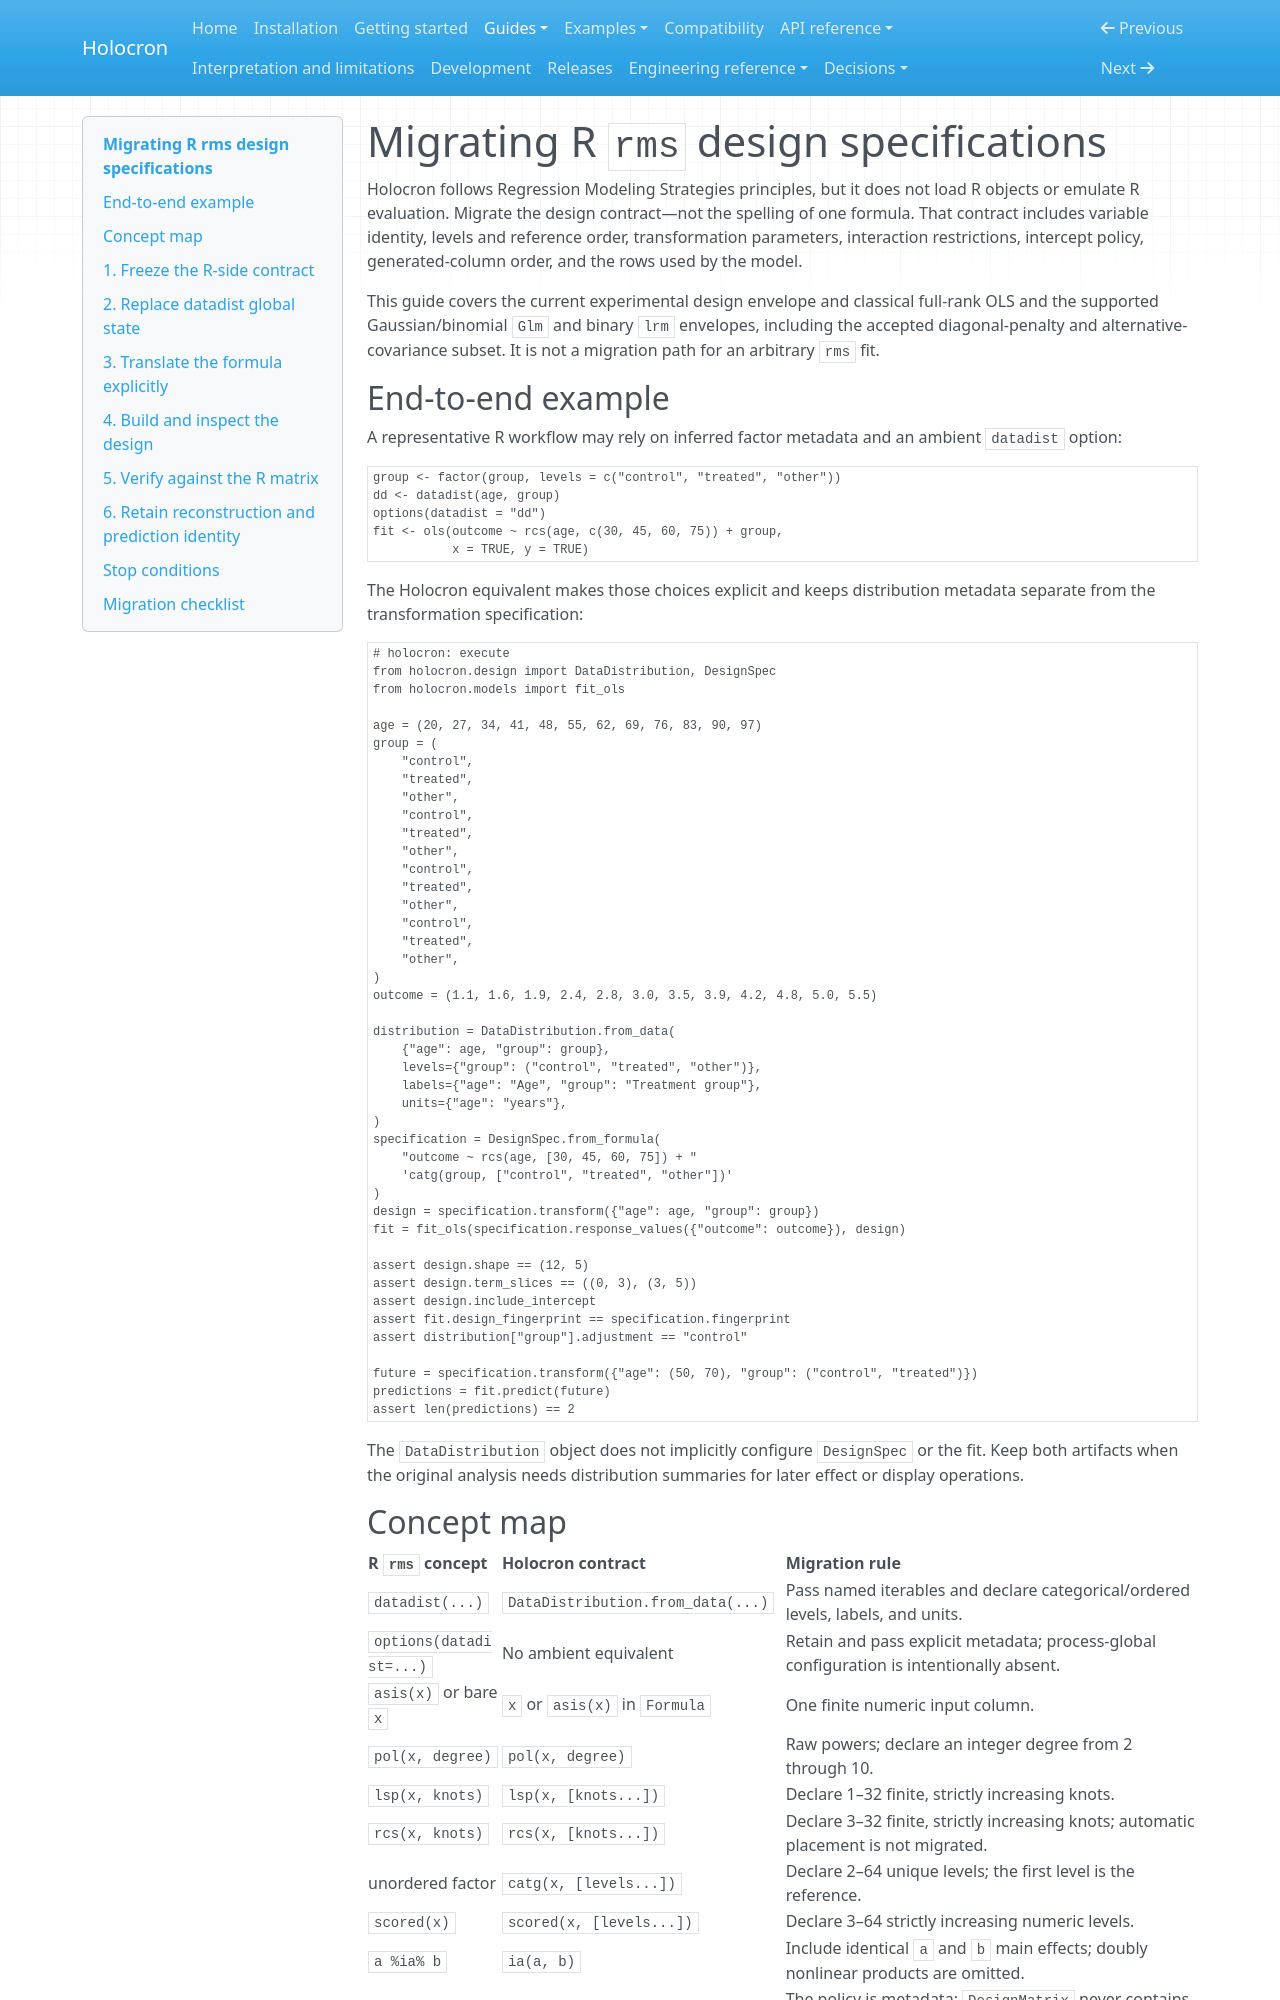

repository: joshuamyers22/holocron · page: guides/r-migration/index.html · generator: mkdocs

# Migrating R `rms` design specifications

Holocron follows Regression Modeling Strategies principles, but it does not load
R objects or emulate R evaluation. Migrate the design contract—not the spelling
of one formula. That contract includes variable identity, levels and reference
order, transformation parameters, interaction restrictions, intercept policy,
generated-column order, and the rows used by the model.

This guide covers the current experimental design envelope and classical
full-rank OLS and the supported Gaussian/binomial `Glm` and binary `lrm`
envelopes, including the accepted diagonal-penalty and alternative-covariance
subset. It is not a migration path for an arbitrary `rms` fit.

## End-to-end example

A representative R workflow may rely on inferred factor metadata and an ambient
`datadist` option:

```r
group <- factor(group, levels = c("control", "treated", "other"))
dd <- datadist(age, group)
options(datadist = "dd")
fit <- ols(outcome ~ rcs(age, c(30, 45, 60, 75)) + group,
           x = TRUE, y = TRUE)
```

The Holocron equivalent makes those choices explicit and keeps distribution
metadata separate from the transformation specification:

```python
# holocron: execute
from holocron.design import DataDistribution, DesignSpec
from holocron.models import fit_ols

age = (20, 27, 34, 41, 48, 55, 62, 69, 76, 83, 90, 97)
group = (
    "control",
    "treated",
    "other",
    "control",
    "treated",
    "other",
    "control",
    "treated",
    "other",
    "control",
    "treated",
    "other",
)
outcome = (1.1, 1.6, 1.9, 2.4, 2.8, 3.0, 3.5, 3.9, 4.2, 4.8, 5.0, 5.5)

distribution = DataDistribution.from_data(
    {"age": age, "group": group},
    levels={"group": ("control", "treated", "other")},
    labels={"age": "Age", "group": "Treatment group"},
    units={"age": "years"},
)
specification = DesignSpec.from_formula(
    "outcome ~ rcs(age, [30, 45, 60, 75]) + "
    'catg(group, ["control", "treated", "other"])'
)
design = specification.transform({"age": age, "group": group})
fit = fit_ols(specification.response_values({"outcome": outcome}), design)

assert design.shape == (12, 5)
assert design.term_slices == ((0, 3), (3, 5))
assert design.include_intercept
assert fit.design_fingerprint == specification.fingerprint
assert distribution["group"].adjustment == "control"

future = specification.transform({"age": (50, 70), "group": ("control", "treated")})
predictions = fit.predict(future)
assert len(predictions) == 2
```

The `DataDistribution` object does not implicitly configure `DesignSpec` or the
fit. Keep both artifacts when the original analysis needs distribution summaries
for later effect or display operations.
